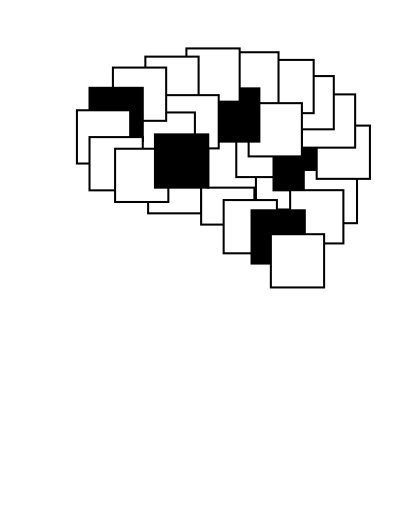
t = 0.00 s
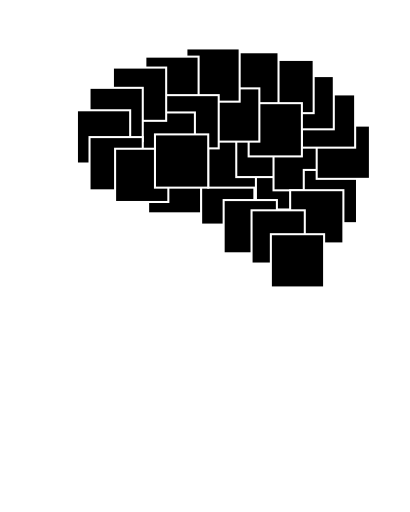
t = 1.00 s
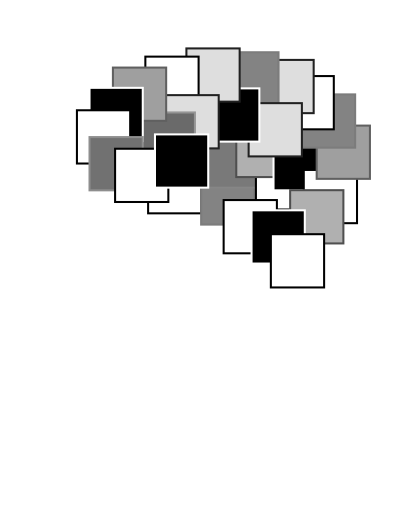
t = 2.02 s
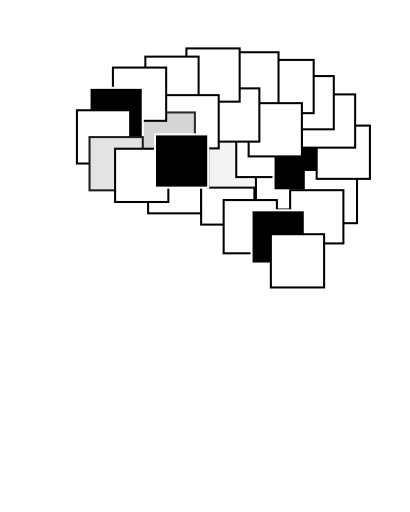
t = 3.04 s
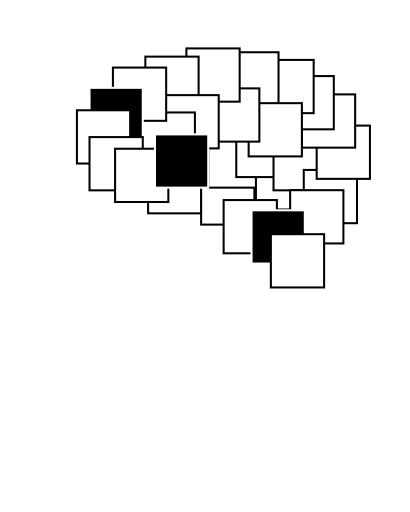
t = 4.06 s
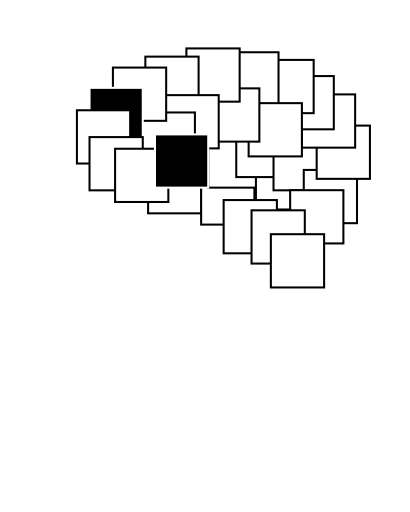
t = 4.89 s

The animated SVG that drew these frames (rendered in a browser with its animation timeline set to each time). Animation: 28 CSS @keyframes rules; one cycle of 6.10 s, repeats indefinitely.

<?xml version="1.0" encoding="UTF-8" standalone="no"?>
<svg id="logo" width="100 mm" height="125 mm" viewBox="0 0 100 125" version="1.1" xmlns="http://www.w3.org/2000/svg" xmlns:svg="http://www.w3.org/2000/svg">
	<path class="profile" id="head" d="M 36.766274,124.56293 C 36.43594,122.21923 35.11219,102.19327 33.858365,100.59719 30.967333,98.039539 26.56689,98.31006 23.080291,99.23721 20.097634,99.082276 16.885914,99.642988 14.238413,97.877226 10.985701,94.274373 11.371495,89.316454 12.058688,84.783991 L 11.453474,83.424006 9.7584006,82.92969 C 8.9096572,81.766448 8.8734894,79.949036 9.2737493,78.606266 L 9.8789605,78.111949 8.6685371,77.617633 7.5786737,76.506036 C 7.95241,74.270546 9.1797114,71.811261 9.6378407,69.588067 6.9951628,68.481388 2.3994114,68.695347 1.1600537,65.75896 0.51626267,63.425099 12.574685,47.188897 13.150962,45.253439 9.6981207,21.388535 22.583584,4.1120555 46.213365,1.7757344 63.856132,0.65184101 84.621403,4.6358832 94.538679,21.169658 c 6.604281,12.325939 5.299826,27.300526 -0.605212,39.653516 -3.214133,6.049842 -8.007602,12.175921 -10.416393,18.65368 -3.460075,14.708985 3.373272,29.813916 6.662151,43.976936" style="fill-opacity:0;stroke:#FFFFFF;stroke-width:0.5"/>
	<rect class="box" id="box_Atoms" transform="scale(1,1) translate(1, 1)" x="35.111000" y="38.084000" height="13.0" width="13.0" style="fill:#ffffff;fill-opacity:1;stroke:#000000;stroke-width:0.5;stroke-linecap:round;stroke-linejoin:miter;stroke-miterlimit:4;stroke-opacity:1"/>
	<rect class="box" id="box_Electrons" transform="scale(1,1) translate(1, 1)" x="48.056000" y="40.834000" height="13.0" width="13.0" style="fill:#ffffff;fill-opacity:1;stroke:#000000;stroke-width:0.5;stroke-linecap:round;stroke-linejoin:miter;stroke-miterlimit:4;stroke-opacity:1"/>
	<rect class="box" id="box_Magnets" transform="scale(1,1) translate(1, 1)" x="49.787000" y="31.810000" height="13.0" width="13.0" style="fill:#ffffff;fill-opacity:1;stroke:#000000;stroke-width:0.5;stroke-linecap:round;stroke-linejoin:miter;stroke-miterlimit:4;stroke-opacity:1"/>
	<rect class="box" id="box_Light" transform="scale(1,1) translate(1, 1)" x="61.432000" y="37.147000" height="13.0" width="13.0" style="fill:#ffffff;fill-opacity:1;stroke:#000000;stroke-width:0.5;stroke-linecap:round;stroke-linejoin:miter;stroke-miterlimit:4;stroke-opacity:1"/>
	<rect class="box" id="box_Sensors" transform="scale(1,1) translate(1, 1)" x="56.633000" y="29.232000" height="13.0" width="13.0" style="fill:#ffffff;fill-opacity:1;stroke:#000000;stroke-width:0.5;stroke-linecap:round;stroke-linejoin:miter;stroke-miterlimit:4;stroke-opacity:1"/>
	<rect class="box" id="box_Motors" transform="scale(1,1) translate(1, 1)" x="65.730000" y="32.465000" height="13.0" width="13.0" style="fill:#000000;fill-opacity:1;stroke:#000000;stroke-width:0.5;stroke-linecap:round;stroke-linejoin:miter;stroke-miterlimit:4;stroke-opacity:1"/>
	<rect class="box" id="box_Transistors" transform="scale(1,1) translate(1, 1)" x="73.113000" y="40.489000" height="13.0" width="13.0" style="fill:#ffffff;fill-opacity:1;stroke:#000000;stroke-width:0.5;stroke-linecap:round;stroke-linejoin:miter;stroke-miterlimit:4;stroke-opacity:1"/>
	<rect class="box" id="box_Amplifiers" transform="scale(1,1) translate(1, 1)" x="76.266000" y="29.664000" height="13.0" width="13.0" style="fill:#ffffff;fill-opacity:1;stroke:#000000;stroke-width:0.5;stroke-linecap:round;stroke-linejoin:miter;stroke-miterlimit:4;stroke-opacity:1"/>
	<rect class="box" id="box_Circuits" transform="scale(1,1) translate(1, 1)" x="72.657000" y="22.046000" height="13.0" width="13.0" style="fill:#ffffff;fill-opacity:1;stroke:#000000;stroke-width:0.5;stroke-linecap:round;stroke-linejoin:miter;stroke-miterlimit:4;stroke-opacity:1"/>
	<rect class="box" id="box_Power" transform="scale(1,1) translate(1, 1)" x="67.446000" y="17.572000" height="13.0" width="13.0" style="fill:#ffffff;fill-opacity:1;stroke:#000000;stroke-width:0.5;stroke-linecap:round;stroke-linejoin:miter;stroke-miterlimit:4;stroke-opacity:1"/>
	<rect class="box" id="box_Data" transform="scale(1,1) translate(1, 1)" x="62.531000" y="13.627000" height="13.0" width="13.0" style="fill:#ffffff;fill-opacity:1;stroke:#000000;stroke-width:0.5;stroke-linecap:round;stroke-linejoin:miter;stroke-miterlimit:4;stroke-opacity:1"/>
	<rect class="box" id="box_Logic" transform="scale(1,1) translate(1, 1)" x="53.949000" y="11.757000" height="13.0" width="13.0" style="fill:#ffffff;fill-opacity:1;stroke:#000000;stroke-width:0.5;stroke-linecap:round;stroke-linejoin:miter;stroke-miterlimit:4;stroke-opacity:1"/>
	<rect class="box" id="box_Memory" transform="scale(1,1) translate(1, 1)" x="59.655000" y="24.185000" height="13.0" width="13.0" style="fill:#ffffff;fill-opacity:1;stroke:#000000;stroke-width:0.5;stroke-linecap:round;stroke-linejoin:miter;stroke-miterlimit:4;stroke-opacity:1"/>
	<rect class="box" id="box_FPGAs" transform="scale(1,1) translate(1, 1)" x="49.271000" y="20.576000" height="13.0" width="13.0" style="fill:#000000;fill-opacity:1;stroke:#000000;stroke-width:0.5;stroke-linecap:round;stroke-linejoin:miter;stroke-miterlimit:4;stroke-opacity:1"/>
	<rect class="box" id="box_Computers" transform="scale(1,1) translate(1, 1)" x="44.460000" y="10.821000" height="13.0" width="13.0" style="fill:#ffffff;fill-opacity:1;stroke:#000000;stroke-width:0.5;stroke-linecap:round;stroke-linejoin:miter;stroke-miterlimit:4;stroke-opacity:1"/>
	<rect class="box" id="box_Control" transform="scale(1,1) translate(1, 1)" x="34.438000" y="12.826000" height="13.0" width="13.0" style="fill:#ffffff;fill-opacity:1;stroke:#000000;stroke-width:0.5;stroke-linecap:round;stroke-linejoin:miter;stroke-miterlimit:4;stroke-opacity:1"/>
	<rect class="box" id="box_Robotics" transform="scale(1,1) translate(1, 1)" x="39.347000" y="22.227000" height="13.0" width="13.0" style="fill:#ffffff;fill-opacity:1;stroke:#000000;stroke-width:0.5;stroke-linecap:round;stroke-linejoin:miter;stroke-miterlimit:4;stroke-opacity:1"/>
	<rect class="box" id="box_Systems" transform="scale(1,1) translate(1, 1)" x="33.536000" y="26.456000" height="13.0" width="13.0" style="fill:#ffffff;fill-opacity:1;stroke:#000000;stroke-width:0.5;stroke-linecap:round;stroke-linejoin:miter;stroke-miterlimit:4;stroke-opacity:1"/>
	<rect class="box" id="box_Linux" transform="scale(1,1) translate(1, 1)" x="26.519000" y="15.498000" height="13.0" width="13.0" style="fill:#ffffff;fill-opacity:1;stroke:#000000;stroke-width:0.5;stroke-linecap:round;stroke-linejoin:miter;stroke-miterlimit:4;stroke-opacity:1"/>
	<rect class="box" id="box_Python" transform="scale(1,1) translate(1, 1)" x="20.807000" y="20.443000" height="13.0" width="13.0" style="fill:#000000;fill-opacity:1;stroke:#000000;stroke-width:0.5;stroke-linecap:round;stroke-linejoin:miter;stroke-miterlimit:4;stroke-opacity:1"/>
	<rect class="box" id="box_Networks" transform="scale(1,1) translate(1, 1)" x="17.733000" y="25.922000" height="13.0" width="13.0" style="fill:#ffffff;fill-opacity:1;stroke:#000000;stroke-width:0.5;stroke-linecap:round;stroke-linejoin:miter;stroke-miterlimit:4;stroke-opacity:1"/>
	<rect class="box" id="box_Websites" transform="scale(1,1) translate(1, 1)" x="20.807000" y="32.470000" height="13.0" width="13.0" style="fill:#ffffff;fill-opacity:1;stroke:#000000;stroke-width:0.5;stroke-linecap:round;stroke-linejoin:miter;stroke-miterlimit:4;stroke-opacity:1"/>
	<rect class="box" id="box_Servers" transform="scale(1,1) translate(1, 1)" x="53.552000" y="47.843000" height="13.0" width="13.0" style="fill:#ffffff;fill-opacity:1;stroke:#000000;stroke-width:0.5;stroke-linecap:round;stroke-linejoin:miter;stroke-miterlimit:4;stroke-opacity:1"/>
	<rect class="box" id="box_Security" transform="scale(1,1) translate(1, 1)" x="69.787000" y="45.432000" height="13.0" width="13.0" style="fill:#ffffff;fill-opacity:1;stroke:#000000;stroke-width:0.5;stroke-linecap:round;stroke-linejoin:miter;stroke-miterlimit:4;stroke-opacity:1"/>
	<rect class="box" id="box_Audio" transform="scale(1,1) translate(1, 1)" x="60.365000" y="50.345000" height="13.0" width="13.0" style="fill:#000000;fill-opacity:1;stroke:#000000;stroke-width:0.5;stroke-linecap:round;stroke-linejoin:miter;stroke-miterlimit:4;stroke-opacity:1"/>
	<rect class="box" id="box_Vision" transform="scale(1,1) translate(1, 1)" x="65.080000" y="56.178000" height="13.0" width="13.0" style="fill:#ffffff;fill-opacity:1;stroke:#000000;stroke-width:0.5;stroke-linecap:round;stroke-linejoin:miter;stroke-miterlimit:4;stroke-opacity:1"/>
	<rect class="box" id="box_Learning" transform="scale(1,1) translate(1, 1)" x="27.050000" y="35.314000" height="13.0" width="13.0" style="fill:#ffffff;fill-opacity:1;stroke:#000000;stroke-width:0.5;stroke-linecap:round;stroke-linejoin:miter;stroke-miterlimit:4;stroke-opacity:1"/>
	<rect class="box" id="box_Intelligence" transform="scale(1,1) translate(1, 1)" x="36.787000" y="31.810000" height="13.0" width="13.0" style="fill:#000000;fill-opacity:1;stroke:#000000;stroke-width:0.5;stroke-linecap:round;stroke-linejoin:miter;stroke-miterlimit:4;stroke-opacity:1"/>
	<style>

		#box_Atoms 			{animation: animate_box_Atoms 		 5.1s linear infinite; animation-delay: 1s}
		#box_Electrons 		{animation: animate_box_Electrons 	 5.1s linear infinite; animation-delay: 1s}
		#box_Magnets 		{animation: animate_box_Magnets 	 5.1s linear infinite; animation-delay: 1s}
		#box_Light 			{animation: animate_box_Light 		 5.1s linear infinite; animation-delay: 1s}
		#box_Sensors 		{animation: animate_box_Sensors 	 5.1s linear infinite; animation-delay: 1s}
		#box_Motors 		{animation: animate_lag_Motors 		 5.1s linear infinite; animation-delay: 1s}
		#box_Transistors	{animation: animate_box_Transistors  5.1s linear infinite; animation-delay: 1s}
		#box_Amplifiers 	{animation: animate_box_Amplifiers 	 5.1s linear infinite; animation-delay: 1s}
		#box_Circuits 		{animation: animate_box_Circuits 	 5.1s linear infinite; animation-delay: 1s}
		#box_Power 			{animation: animate_box_Power 		 5.1s linear infinite; animation-delay: 1s}
		#box_Data 			{animation: animate_box_Data 		 5.1s linear infinite; animation-delay: 1s}
		#box_Logic 			{animation: animate_box_Logic 		 5.1s linear infinite; animation-delay: 1s}
		#box_Memory 		{animation: animate_box_Memory 		 5.1s linear infinite; animation-delay: 1s}
		#box_FPGAs 			{animation: animate_lag_FPGAs 		 5.1s linear infinite; animation-delay: 1s}
		#box_Computers 		{animation: animate_box_Computers 	 5.1s linear infinite; animation-delay: 1s}
		#box_Control 		{animation: animate_box_Control 	 5.1s linear infinite; animation-delay: 1s}
		#box_Robotics 		{animation: animate_box_Robotics 	 5.1s linear infinite; animation-delay: 1s}
		#box_Systems 		{animation: animate_box_Systems 	 5.1s linear infinite; animation-delay: 1s}
		#box_Linux 			{animation: animate_box_Linux 		 5.1s linear infinite; animation-delay: 1s}
		#box_Python 		{animation: animate_lag_Python 		 5.1s linear infinite; animation-delay: 1s}
		#box_Networks 		{animation: animate_box_Networks	 5.1s linear infinite; animation-delay: 1s}
		#box_Websites 		{animation: animate_box_Websites 	 5.1s linear infinite; animation-delay: 1s}
		#box_Servers 		{animation: animate_box_Servers 	 5.1s linear infinite; animation-delay: 1s}
		#box_Security 		{animation: animate_box_Security 	 5.1s linear infinite; animation-delay: 1s}
		#box_Audio 			{animation: animate_lag_Audio 		 5.1s linear infinite; animation-delay: 1s}
		#box_Vision 		{animation: animate_box_Vision 		 5.1s linear infinite; animation-delay: 1s}
		#box_Learning 		{animation: animate_box_Learning 	 5.1s linear infinite; animation-delay: 1s}
		#box_Intelligence 	{animation: animate_nan_Intelligence 5.1s linear infinite; animation-delay: 1s}

		@keyframes animate_box_Atoms {
			0% 		{fill:black;	stroke:white}
			19% 	{fill:white;	stroke:black}
			90% 	{fill:white;	stroke:black}
			100% 	{fill:black;	stroke:white}
		}

		@keyframes animate_box_Electrons {
			0% 		{fill:black;	stroke:white}
			39% 	{fill:white;	stroke:black}
			90% 	{fill:white;	stroke:black}
			100% 	{fill:black;	stroke:white}
		}

		@keyframes animate_box_Magnets {
			0% 		{fill:black;	stroke:white}
			42% 	{fill:white;	stroke:black}
			90% 	{fill:white;	stroke:black}
			100% 	{fill:black;	stroke:white}
		}

		@keyframes animate_box_Light {
			0% 		{fill:black;	stroke:white}
			19% 	{fill:white;	stroke:black}
			90% 	{fill:white;	stroke:black}
			100% 	{fill:black;	stroke:white}
		}

		@keyframes animate_box_Sensors {
			0% 		{fill:black;	stroke:white}
			29% 	{fill:white;	stroke:black}
			90% 	{fill:white;	stroke:black}
			100% 	{fill:black;	stroke:white}
		}

		@keyframes animate_box_Transistors {
			0% 		{fill:black;	stroke:white}
			10% 	{fill:white;	stroke:black}
			90% 	{fill:white;	stroke:black}
			100% 	{fill:black;	stroke:white}
		}

		@keyframes animate_box_Amplifiers {
			0% 		{fill:black;	stroke:white}
			32% 	{fill:white;	stroke:black}
			90% 	{fill:white;	stroke:black}
			100% 	{fill:black;	stroke:white}
		}

		@keyframes animate_box_Circuits {
			0% 		{fill:black;	stroke:white}
			39% 	{fill:white;	stroke:black}
			90% 	{fill:white;	stroke:black}
			100% 	{fill:black;	stroke:white}
		}

		@keyframes animate_box_Power {
			0% 		{fill:black;	stroke:white}
			19% 	{fill:white;	stroke:black}
			90% 	{fill:white;	stroke:black}
			100% 	{fill:black;	stroke:white}
		}

		@keyframes animate_box_Data {
			0% 		{fill:black;	stroke:white}
			23% 	{fill:white;	stroke:black}
			90% 	{fill:white;	stroke:black}
			100% 	{fill:black;	stroke:white}
		}

		@keyframes animate_box_Logic {
			0% 		{fill:black;	stroke:white}
			39% 	{fill:white;	stroke:black}
			90% 	{fill:white;	stroke:black}
			100% 	{fill:black;	stroke:white}
		}

		@keyframes animate_box_Memory {
			0% 		{fill:black;	stroke:white}
			23% 	{fill:white;	stroke:black}
			90% 	{fill:white;	stroke:black}
			100% 	{fill:black;	stroke:white}
		}

		@keyframes animate_box_Computers {
			0% 		{fill:black;	stroke:white}
			23% 	{fill:white;	stroke:black}
			90% 	{fill:white;	stroke:black}
			100% 	{fill:black;	stroke:white}
		}

		@keyframes animate_box_Control {
			0% 		{fill:black;	stroke:white}
			13% 	{fill:white;	stroke:black}
			90% 	{fill:white;	stroke:black}
			100% 	{fill:black;	stroke:white}
		}

		@keyframes animate_box_Robotics {
			0% 		{fill:black;	stroke:white}
			23% 	{fill:white;	stroke:black}
			90% 	{fill:white;	stroke:black}
			100% 	{fill:black;	stroke:white}
		}

		@keyframes animate_box_Systems {
			0% 		{fill:black;	stroke:white}
			48% 	{fill:white;	stroke:black}
			90% 	{fill:white;	stroke:black}
			100% 	{fill:black;	stroke:white}
		}

		@keyframes animate_box_Linux {
			0% 		{fill:black;	stroke:white}
			32% 	{fill:white;	stroke:black}
			90% 	{fill:white;	stroke:black}
			100% 	{fill:black;	stroke:white}
		}

		@keyframes animate_box_Networks {
			0% 		{fill:black;	stroke:white}
			19% 	{fill:white;	stroke:black}
			90% 	{fill:white;	stroke:black}
			100% 	{fill:black;	stroke:white}
		}

		@keyframes animate_box_Websites {
			0% 		{fill:black;	stroke:white}
			45% 	{fill:white;	stroke:black}
			90% 	{fill:white;	stroke:black}
			100% 	{fill:black;	stroke:white}
		}

		@keyframes animate_box_Servers {
			0% 		{fill:black;	stroke:white}
			13% 	{fill:white;	stroke:black}
			90% 	{fill:white;	stroke:black}
			100% 	{fill:black;	stroke:white}
		}

		@keyframes animate_box_Security {
			0% 		{fill:black;	stroke:white}
			29% 	{fill:white;	stroke:black}
			90% 	{fill:white;	stroke:black}
			100% 	{fill:black;	stroke:white}
		}

		@keyframes animate_box_Vision {
			0% 		{fill:black;	stroke:white}
			19% 	{fill:white;	stroke:black}
			90% 	{fill:white;	stroke:black}
			100% 	{fill:black;	stroke:white}
		}

		@keyframes animate_box_Learning {
			0% 		{fill:black;	stroke:white}
			10% 	{fill:white;	stroke:black}
			90% 	{fill:white;	stroke:black}
			100% 	{fill:black;	stroke:white}
		}

		@keyframes animate_lag_Motors {
			0% 		{fill:black;	stroke:white}
			45% 	{fill:black;	stroke:white}
			50% 	{fill:white;	stroke:black}
			90% 	{fill:white;	stroke:black}
			100% 	{fill:black;	stroke:white}
		}

		@keyframes animate_lag_FPGAs {
			0% 		{fill:black;	stroke:white}
			35% 	{fill:black;	stroke:white}
			40% 	{fill:white;	stroke:black}
			90% 	{fill:white;	stroke:black}
			100% 	{fill:black;	stroke:white}
		}

		@keyframes animate_lag_Python {
			0% 		{fill:black;	stroke:white}
			80% 	{fill:black;	stroke:white}
			85% 	{fill:white;	stroke:black}
			90% 	{fill:white;	stroke:black}
			100% 	{fill:black;	stroke:white}
		}

		@keyframes animate_lag_Audio {
			0% 		{fill:black;	stroke:white}
			70% 	{fill:black;	stroke:white}
			75% 	{fill:white;	stroke:black}
			90% 	{fill:white;	stroke:black}
			100% 	{fill:black;	stroke:white}
		}

		@keyframes animate_nan_Intelligence {
			0% 		{fill:black;	stroke:white}
			90% 	{fill:black;	stroke:white}
			95% 	{fill:black;	stroke:black}
			100% 	{fill:black;	stroke:white}
		}
	</style>
</svg>